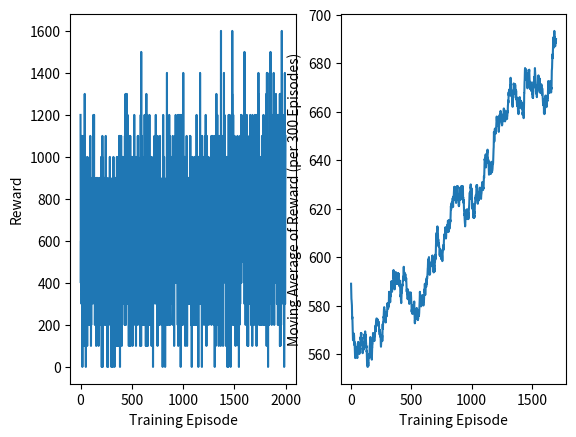

The script that saved this image:
import numpy as np
import matplotlib.pyplot as plt


def plot_reward(total_reward_list):
    plt.figure()
    plt.subplot(121)
    plt.plot(np.arange(len(total_reward_list)), total_reward_list)
    plt.ylabel('Reward')
    plt.xlabel('Training Episode')

    plt.subplot(122)
    plt.plot(np.convolve(total_reward_list, np.ones(300) / 300, mode='valid'))
    plt.ylabel('Moving Average of Reward (per 300 Episodes)')
    plt.xlabel('Training Episode')

    plt.show()


reward = [1200.0, 1000.0, 700.0, 400.0, 600.0, 600.0, 800.0, 900.0, 1100.0, 500.0, 300.0, 1000.0, 700.0, 1100.0,
          900.0, 900.0, 900.0, 400.0, 0.0, 800.0, 900.0, 700.0, 600.0, 700.0, 500.0, 1100.0, 1100.0, 700.0, 400.0,
          600.0, 900.0, 600.0, 600.0, 600.0, 700.0, 800.0, 500.0, 100.0, 600.0, 400.0, 500.0, 1300.0, 200.0, 900.0,
          700.0, 400.0, 1000.0, 300.0, 500.0, 900.0, 200.0, 300.0, 0.0, 300.0, 500.0, 800.0, 700.0, 200.0, 700.0,
          600.0, 700.0, 800.0, 200.0, 300.0, 800.0, 100.0, 1000.0, 700.0, 600.0, 600.0, 500.0, 500.0, 800.0, 400.0,
          500.0, 300.0, 700.0, 500.0, 600.0, 700.0, 200.0, 400.0, 900.0, 600.0, 200.0, 900.0, 600.0, 600.0, 300.0,
          900.0, 1000.0, 300.0, 700.0, 500.0, 900.0, 1100.0, 500.0, 800.0, 200.0, 800.0, 800.0, 800.0, 100.0, 300.0,
          200.0, 400.0, 600.0, 500.0, 300.0, 400.0, 700.0, 400.0, 900.0, 400.0, 700.0, 400.0, 400.0, 900.0, 500.0,
          700.0, 800.0, 600.0, 1000.0, 800.0, 800.0, 1200.0, 400.0, 400.0, 1000.0, 600.0, 1000.0, 900.0, 1200.0,
          500.0, 800.0, 900.0, 300.0, 900.0, 500.0, 900.0, 200.0, 500.0, 500.0, 500.0, 400.0, 400.0, 400.0, 600.0,
          500.0, 600.0, 600.0, 700.0, 600.0, 100.0, 400.0, 900.0, 200.0, 600.0, 600.0, 900.0, 900.0, 800.0, 800.0,
          400.0, 700.0, 900.0, 500.0, 800.0, 600.0, 800.0, 700.0, 800.0, 400.0, 300.0, 500.0, 400.0, 100.0, 400.0,
          600.0, 700.0, 700.0, 300.0, 500.0, 900.0, 700.0, 400.0, 600.0, 300.0, 200.0, 300.0, 400.0, 700.0, 800.0,
          300.0, 300.0, 400.0, 900.0, 600.0, 300.0, 400.0, 600.0, 1000.0, 800.0, 700.0, 400.0, 200.0, 500.0, 0.0,
          800.0, 300.0, 300.0, 1000.0, 500.0, 1100.0, 500.0, 500.0, 0.0, 600.0, 500.0, 500.0, 600.0, 900.0, 200.0,
          700.0, 900.0, 500.0, 700.0, 700.0, 500.0, 700.0, 500.0, 900.0, 500.0, 600.0, 700.0, 500.0, 700.0, 200.0,
          600.0, 300.0, 600.0, 500.0, 800.0, 800.0, 900.0, 1100.0, 1100.0, 600.0, 400.0, 600.0, 200.0, 400.0, 700.0,
          800.0, 500.0, 400.0, 500.0, 200.0, 900.0, 400.0, 400.0, 0.0, 800.0, 500.0, 200.0, 300.0, 400.0, 400.0,
          0.0, 400.0, 200.0, 200.0, 200.0, 600.0, 600.0, 700.0, 800.0, 800.0, 600.0, 800.0, 800.0, 600.0, 900.0,
          500.0, 600.0, 700.0, 1000.0, 500.0, 600.0, 800.0, 400.0, 200.0, 900.0, 800.0, 300.0, 600.0, 500.0, 400.0,
          400.0, 400.0, 400.0, 0.0, 600.0, 300.0, 400.0, 500.0, 400.0, 100.0, 300.0, 700.0, 100.0, 400.0, 500.0,
          300.0, 0.0, 700.0, 900.0, 800.0, 500.0, 700.0, 400.0, 1000.0, 600.0, 800.0, 400.0, 300.0, 900.0, 500.0,
          800.0, 100.0, 700.0, 0.0, 200.0, 300.0, 700.0, 800.0, 700.0, 700.0, 900.0, 700.0, 500.0, 500.0, 600.0,
          400.0, 600.0, 700.0, 900.0, 700.0, 400.0, 100.0, 200.0, 200.0, 900.0, 900.0, 600.0, 1000.0, 600.0, 400.0,
          800.0, 100.0, 900.0, 500.0, 100.0, 400.0, 700.0, 200.0, 300.0, 1000.0, 100.0, 900.0, 600.0, 600.0, 800.0,
          900.0, 500.0, 300.0, 900.0, 900.0, 1100.0, 400.0, 300.0, 1100.0, 600.0, 800.0, 300.0, 0.0, 700.0, 600.0,
          500.0, 400.0, 600.0, 500.0, 900.0, 200.0, 200.0, 700.0, 1100.0, 700.0, 600.0, 1000.0, 500.0, 400.0, 100.0,
          600.0, 500.0, 300.0, 500.0, 1000.0, 800.0, 600.0, 800.0, 600.0, 400.0, 1000.0, 600.0, 700.0, 500.0, 300.0,
          400.0, 900.0, 700.0, 800.0, 300.0, 600.0, 600.0, 700.0, 500.0, 500.0, 300.0, 700.0, 500.0, 200.0, 600.0,
          1100.0, 700.0, 300.0, 200.0, 900.0, 600.0, 1300.0, 300.0, 300.0, 200.0, 600.0, 1000.0, 900.0, 700.0,
          500.0, 600.0, 400.0, 500.0, 500.0, 1300.0, 700.0, 600.0, 900.0, 600.0, 500.0, 1100.0, 1200.0, 500.0,
          400.0, 300.0, 500.0, 800.0, 500.0, 600.0, 800.0, 600.0, 600.0, 200.0, 100.0, 800.0, 1100.0, 800.0, 400.0,
          600.0, 400.0, 1000.0, 800.0, 800.0, 1000.0, 400.0, 100.0, 700.0, 1100.0, 500.0, 100.0, 200.0, 400.0,
          600.0, 500.0, 200.0, 900.0, 600.0, 500.0, 600.0, 500.0, 1000.0, 800.0, 800.0, 1000.0, 400.0, 400.0, 900.0,
          700.0, 600.0, 100.0, 600.0, 500.0, 700.0, 1000.0, 500.0, 400.0, 500.0, 400.0, 700.0, 500.0, 600.0, 400.0,
          600.0, 400.0, 300.0, 400.0, 1200.0, 600.0, 400.0, 700.0, 900.0, 300.0, 600.0, 400.0, 200.0, 600.0, 800.0,
          300.0, 300.0, 800.0, 400.0, 300.0, 500.0, 100.0, 700.0, 700.0, 1000.0, 300.0, 800.0, 400.0, 600.0, 900.0,
          700.0, 700.0, 500.0, 600.0, 300.0, 700.0, 600.0, 500.0, 200.0, 1100.0, 700.0, 1100.0, 300.0, 400.0, 700.0,
          600.0, 400.0, 600.0, 500.0, 300.0, 600.0, 600.0, 500.0, 700.0, 700.0, 400.0, 700.0, 800.0, 600.0, 200.0,
          700.0, 100.0, 800.0, 600.0, 800.0, 700.0, 500.0, 1200.0, 700.0, 1000.0, 200.0, 100.0, 1500.0, 300.0,
          700.0, 400.0, 500.0, 700.0, 400.0, 1100.0, 600.0, 200.0, 300.0, 400.0, 200.0, 300.0, 300.0, 400.0, 700.0,
          200.0, 300.0, 400.0, 900.0, 700.0, 900.0, 500.0, 500.0, 500.0, 500.0, 600.0, 500.0, 800.0, 1000.0, 200.0,
          500.0, 1200.0, 600.0, 700.0, 800.0, 600.0, 600.0, 500.0, 800.0, 500.0, 600.0, 500.0, 600.0, 100.0, 700.0,
          700.0, 700.0, 900.0, 1300.0, 300.0, 700.0, 100.0, 1000.0, 700.0, 300.0, 900.0, 1200.0, 400.0, 400.0,
          400.0, 700.0, 400.0, 100.0, 700.0, 400.0, 300.0, 400.0, 1100.0, 600.0, 1100.0, 200.0, 400.0, 600.0,
          1100.0, 300.0, 700.0, 300.0, 700.0, 1200.0, 200.0, 600.0, 700.0, 700.0, 500.0, 500.0, 900.0, 400.0, 500.0,
          900.0, 500.0, 700.0, 200.0, 700.0, 700.0, 500.0, 1000.0, 500.0, 600.0, 700.0, 100.0, 400.0, 700.0, 200.0,
          400.0, 800.0, 500.0, 500.0, 700.0, 500.0, 400.0, 200.0, 300.0, 600.0, 0.0, 300.0, 500.0, 1000.0, 500.0,
          300.0, 500.0, 600.0, 400.0, 900.0, 1000.0, 700.0, 1000.0, 500.0, 1100.0, 500.0, 900.0, 600.0, 900.0,
          400.0, 600.0, 800.0, 700.0, 600.0, 500.0, 700.0, 900.0, 1200.0, 800.0, 600.0, 400.0, 300.0, 700.0, 500.0,
          600.0, 400.0, 400.0, 400.0, 900.0, 600.0, 800.0, 800.0, 600.0, 300.0, 100.0, 1100.0, 800.0, 800.0, 700.0,
          800.0, 200.0, 700.0, 500.0, 400.0, 200.0, 600.0, 400.0, 300.0, 1000.0, 400.0, 300.0, 200.0, 800.0, 700.0,
          600.0, 200.0, 700.0, 800.0, 1100.0, 500.0, 400.0, 500.0, 300.0, 900.0, 600.0, 300.0, 800.0, 700.0, 600.0,
          700.0, 700.0, 300.0, 300.0, 500.0, 600.0, 600.0, 600.0, 600.0, 800.0, 300.0, 200.0, 400.0, 800.0, 700.0,
          0.0, 300.0, 700.0, 600.0, 500.0, 1200.0, 500.0, 400.0, 200.0, 900.0, 400.0, 400.0, 600.0, 600.0, 1000.0,
          400.0, 500.0, 800.0, 600.0, 600.0, 600.0, 400.0, 600.0, 200.0, 0.0, 200.0, 200.0, 500.0, 700.0, 400.0,
          700.0, 700.0, 800.0, 200.0, 500.0, 400.0, 700.0, 300.0, 400.0, 900.0, 200.0, 600.0, 1400.0, 500.0, 700.0,
          300.0, 200.0, 600.0, 500.0, 500.0, 800.0, 500.0, 400.0, 500.0, 600.0, 800.0, 800.0, 800.0, 500.0, 900.0,
          900.0, 200.0, 600.0, 900.0, 1200.0, 600.0, 900.0, 900.0, 900.0, 1100.0, 300.0, 500.0, 400.0, 300.0, 300.0,
          200.0, 900.0, 500.0, 400.0, 300.0, 900.0, 400.0, 600.0, 900.0, 700.0, 900.0, 600.0, 1000.0, 800.0, 500.0,
          800.0, 700.0, 600.0, 300.0, 800.0, 600.0, 300.0, 500.0, 500.0, 1100.0, 200.0, 400.0, 300.0, 400.0, 800.0,
          800.0, 700.0, 400.0, 400.0, 700.0, 800.0, 500.0, 100.0, 500.0, 700.0, 900.0, 800.0, 900.0, 700.0, 400.0,
          900.0, 600.0, 1100.0, 600.0, 500.0, 1000.0, 800.0, 1200.0, 400.0, 600.0, 700.0, 1000.0, 700.0, 1000.0,
          800.0, 700.0, 800.0, 1000.0, 500.0, 900.0, 900.0, 900.0, 400.0, 800.0, 600.0, 400.0, 400.0, 200.0, 500.0,
          600.0, 200.0, 1200.0, 100.0, 300.0, 1200.0, 600.0, 300.0, 500.0, 700.0, 400.0, 700.0, 1000.0, 800.0,
          300.0, 400.0, 800.0, 700.0, 400.0, 1200.0, 400.0, 1200.0, 700.0, 400.0, 1000.0, 300.0, 900.0, 0.0, 500.0,
          500.0, 200.0, 400.0, 400.0, 500.0, 500.0, 800.0, 1200.0, 400.0, 600.0, 200.0, 800.0, 300.0, 1200.0, 400.0,
          800.0, 700.0, 500.0, 1000.0, 200.0, 700.0, 600.0, 700.0, 1400.0, 800.0, 700.0, 800.0, 300.0, 500.0, 800.0,
          500.0, 300.0, 1000.0, 900.0, 600.0, 500.0, 800.0, 700.0, 1000.0, 300.0, 600.0, 500.0, 100.0, 900.0, 200.0,
          800.0, 500.0, 800.0, 600.0, 600.0, 600.0, 500.0, 400.0, 500.0, 500.0, 800.0, 1100.0, 700.0, 800.0, 300.0,
          100.0, 200.0, 600.0, 500.0, 500.0, 300.0, 500.0, 800.0, 600.0, 800.0, 900.0, 500.0, 600.0, 900.0, 500.0,
          600.0, 600.0, 300.0, 900.0, 900.0, 600.0, 600.0, 600.0, 700.0, 300.0, 700.0, 400.0, 400.0, 300.0, 1100.0,
          1000.0, 1100.0, 700.0, 400.0, 800.0, 700.0, 800.0, 600.0, 800.0, 200.0, 600.0, 800.0, 900.0, 900.0, 400.0,
          400.0, 0.0, 600.0, 800.0, 600.0, 1000.0, 300.0, 600.0, 500.0, 800.0, 500.0, 800.0, 600.0, 400.0, 700.0,
          600.0, 400.0, 500.0, 800.0, 700.0, 200.0, 700.0, 300.0, 200.0, 700.0, 700.0, 1000.0, 700.0, 700.0, 300.0,
          400.0, 400.0, 1000.0, 700.0, 900.0, 200.0, 700.0, 800.0, 700.0, 400.0, 600.0, 500.0, 500.0, 900.0, 200.0,
          600.0, 800.0, 500.0, 1200.0, 500.0, 400.0, 800.0, 200.0, 500.0, 400.0, 600.0, 800.0, 700.0, 800.0, 700.0,
          500.0, 300.0, 1000.0, 400.0, 1000.0, 0.0, 1000.0, 1000.0, 800.0, 600.0, 900.0, 600.0, 800.0, 900.0, 600.0,
          700.0, 300.0, 900.0, 500.0, 500.0, 500.0, 600.0, 1400.0, 800.0, 600.0, 400.0, 600.0, 800.0, 500.0, 300.0,
          600.0, 600.0, 600.0, 700.0, 800.0, 800.0, 500.0, 700.0, 600.0, 200.0, 0.0, 600.0, 1100.0, 700.0, 600.0,
          600.0, 300.0, 700.0, 300.0, 500.0, 600.0, 600.0, 900.0, 900.0, 600.0, 700.0, 1000.0, 400.0, 700.0, 700.0,
          600.0, 200.0, 300.0, 300.0, 1000.0, 1000.0, 500.0, 600.0, 600.0, 700.0, 700.0, 500.0, 400.0, 600.0, 300.0,
          1100.0, 900.0, 1200.0, 700.0, 600.0, 1100.0, 700.0, 500.0, 900.0, 100.0, 500.0, 200.0, 600.0, 800.0,
          1100.0, 400.0, 300.0, 500.0, 900.0, 300.0, 600.0, 600.0, 500.0, 600.0, 300.0, 700.0, 300.0, 600.0, 700.0,
          1000.0, 900.0, 200.0, 800.0, 700.0, 400.0, 500.0, 900.0, 800.0, 600.0, 500.0, 300.0, 500.0, 500.0, 500.0,
          600.0, 800.0, 300.0, 900.0, 900.0, 900.0, 400.0, 800.0, 500.0, 600.0, 900.0, 800.0, 900.0, 1100.0, 200.0,
          600.0, 900.0, 800.0, 700.0, 700.0, 700.0, 600.0, 600.0, 600.0, 700.0, 700.0, 1100.0, 900.0, 700.0, 700.0,
          600.0, 500.0, 600.0, 600.0, 400.0, 900.0, 700.0, 200.0, 500.0, 400.0, 800.0, 300.0, 300.0, 300.0, 1100.0,
          600.0, 0.0, 400.0, 300.0, 500.0, 600.0, 700.0, 700.0, 800.0, 800.0, 800.0, 100.0, 600.0, 300.0, 600.0,
          900.0, 600.0, 1300.0, 1100.0, 700.0, 700.0, 900.0, 700.0, 600.0, 300.0, 600.0, 1200.0, 800.0, 900.0,
          700.0, 1000.0, 800.0, 200.0, 500.0, 300.0, 500.0, 600.0, 200.0, 300.0, 300.0, 100.0, 600.0, 300.0, 1100.0,
          800.0, 700.0, 800.0, 400.0, 800.0, 400.0, 700.0, 1000.0, 500.0, 1100.0, 400.0, 900.0, 700.0, 200.0, 400.0,
          1000.0, 100.0, 800.0, 1600.0, 300.0, 700.0, 800.0, 600.0, 600.0, 500.0, 600.0, 500.0, 800.0, 900.0,
          1000.0, 1100.0, 600.0, 900.0, 200.0, 600.0, 1000.0, 700.0, 500.0, 100.0, 600.0, 400.0, 600.0, 500.0,
          1000.0, 600.0, 500.0, 600.0, 1400.0, 600.0, 1000.0, 600.0, 700.0, 1200.0, 800.0, 1000.0, 700.0, 600.0,
          900.0, 600.0, 600.0, 800.0, 400.0, 800.0, 800.0, 600.0, 300.0, 100.0, 600.0, 900.0, 900.0, 1000.0, 800.0,
          800.0, 300.0, 900.0, 700.0, 600.0, 500.0, 1000.0, 600.0, 0.0, 600.0, 500.0, 200.0, 600.0, 200.0, 500.0,
          600.0, 0.0, 600.0, 300.0, 400.0, 900.0, 1200.0, 600.0, 900.0, 600.0, 400.0, 500.0, 700.0, 400.0, 500.0,
          1000.0, 1200.0, 500.0, 700.0, 400.0, 1100.0, 800.0, 1100.0, 800.0, 600.0, 0.0, 400.0, 900.0, 800.0, 500.0,
          600.0, 700.0, 800.0, 600.0, 700.0, 700.0, 800.0, 600.0, 700.0, 1300.0, 900.0, 1600.0, 800.0, 800.0,
          1100.0, 1000.0, 300.0, 700.0, 200.0, 1000.0, 1200.0, 400.0, 1100.0, 400.0, 200.0, 400.0, 900.0, 1100.0,
          500.0, 800.0, 500.0, 800.0, 700.0, 1000.0, 1100.0, 700.0, 500.0, 700.0, 600.0, 800.0, 700.0, 600.0, 900.0,
          100.0, 900.0, 800.0, 300.0, 500.0, 900.0, 300.0, 1000.0, 700.0, 400.0, 700.0, 400.0, 600.0, 900.0, 900.0,
          900.0, 500.0, 800.0, 500.0, 1100.0, 600.0, 500.0, 600.0, 900.0, 600.0, 400.0, 900.0, 900.0, 400.0, 300.0,
          100.0, 600.0, 500.0, 0.0, 600.0, 700.0, 500.0, 900.0, 200.0, 600.0, 800.0, 400.0, 900.0, 900.0, 1100.0,
          300.0, 1000.0, 500.0, 500.0, 600.0, 500.0, 700.0, 600.0, 900.0, 1200.0, 500.0, 400.0, 600.0, 1200.0, 600.0,
          600.0, 500.0, 700.0, 600.0, 500.0, 700.0, 600.0, 800.0, 600.0, 700.0, 800.0, 900.0, 600.0, 900.0, 800.0,
          700.0, 900.0, 600.0, 700.0, 700.0, 600.0, 500.0, 900.0, 600.0, 1000.0, 600.0, 700.0, 1500.0, 300.0, 600.0,
          900.0, 500.0, 400.0, 700.0, 1100.0, 700.0, 800.0, 400.0, 200.0, 500.0, 300.0, 800.0, 900.0, 300.0, 900.0,
          700.0, 1000.0, 800.0, 400.0, 800.0, 1200.0, 700.0, 200.0, 600.0, 800.0, 800.0, 700.0, 100.0, 1100.0, 800.0,
          400.0, 600.0, 400.0, 100.0, 800.0, 600.0, 900.0, 600.0, 700.0, 1000.0, 600.0, 600.0, 300.0, 500.0, 600.0,
          800.0, 800.0, 400.0, 400.0, 700.0, 600.0, 600.0, 700.0, 1200.0, 700.0, 500.0, 700.0, 1000.0, 500.0, 900.0,
          400.0, 200.0, 300.0, 400.0, 800.0, 400.0, 600.0, 200.0, 1100.0, 600.0, 600.0, 500.0, 400.0, 100.0, 500.0,
          1200.0, 800.0, 900.0, 200.0, 800.0, 900.0, 400.0, 500.0, 300.0, 300.0, 900.0, 700.0, 700.0, 1000.0, 300.0,
          900.0, 1100.0, 600.0, 600.0, 700.0, 1000.0, 600.0, 900.0, 200.0, 1200.0, 900.0, 700.0, 1000.0, 900.0,
          800.0, 900.0, 600.0, 400.0, 700.0, 400.0, 500.0, 1200.0, 600.0, 400.0, 500.0, 100.0, 600.0, 800.0, 600.0,
          500.0, 300.0, 1100.0, 600.0, 600.0, 800.0, 600.0, 500.0, 600.0, 400.0, 600.0, 1100.0, 800.0, 1100.0,
          1400.0, 600.0, 1300.0, 800.0, 800.0, 1100.0, 700.0, 600.0, 200.0, 1000.0, 600.0, 800.0, 200.0, 800.0,
          900.0, 800.0, 600.0, 500.0, 400.0, 200.0, 800.0, 600.0, 900.0, 1000.0, 300.0, 600.0, 400.0, 600.0, 1000.0,
          300.0, 1000.0, 200.0, 800.0, 800.0, 1100.0, 1100.0, 700.0, 800.0, 700.0, 1000.0, 600.0, 800.0, 800.0,
          800.0, 700.0, 900.0, 200.0, 800.0, 700.0, 1200.0, 600.0, 600.0, 700.0, 700.0, 800.0, 700.0, 600.0, 200.0,
          300.0, 1000.0, 500.0, 800.0, 800.0, 800.0, 600.0, 700.0, 800.0, 600.0, 700.0, 800.0, 200.0, 400.0, 1200.0,
          200.0, 1100.0, 900.0, 1000.0, 1300.0, 900.0, 300.0, 100.0, 500.0, 1100.0, 1400.0, 600.0, 700.0, 800.0,
          700.0, 1400.0, 700.0, 500.0, 600.0, 700.0, 400.0, 0.0, 400.0, 900.0, 300.0, 700.0, 700.0, 200.0, 200.0,
          900.0, 800.0, 200.0, 300.0, 600.0, 600.0, 500.0, 400.0, 500.0, 500.0, 600.0, 1100.0, 1100.0, 700.0, 500.0,
          300.0, 1500.0, 700.0, 500.0, 1000.0, 300.0, 500.0, 900.0, 700.0, 400.0, 600.0, 800.0, 800.0, 200.0, 500.0,
          600.0, 800.0, 300.0, 600.0, 800.0, 900.0, 400.0, 600.0, 400.0, 1200.0, 1000.0, 400.0, 800.0, 400.0, 500.0,
          700.0, 300.0, 1400.0, 800.0, 500.0, 500.0, 400.0, 200.0, 400.0, 600.0, 400.0, 700.0, 1100.0, 900.0, 400.0,
          600.0, 600.0, 500.0, 900.0, 500.0, 400.0, 400.0, 500.0, 800.0, 1300.0, 1200.0, 600.0, 700.0, 1000.0,
          900.0, 400.0, 500.0, 500.0, 900.0, 300.0, 800.0, 600.0, 900.0, 400.0, 900.0, 600.0, 1200.0, 1000.0, 200.0,
          700.0, 800.0, 600.0, 800.0, 900.0, 700.0, 1200.0, 1000.0, 200.0, 1200.0, 400.0, 700.0, 700.0, 200.0, 700.0,
          600.0, 400.0, 600.0, 1300.0, 100.0, 600.0, 600.0, 700.0, 1300.0, 100.0, 1300.0, 200.0, 600.0, 600.0, 800.0,
          200.0, 700.0, 500.0, 1000.0, 1100.0, 700.0, 800.0, 1600.0, 800.0, 600.0, 900.0, 1000.0, 1200.0, 700.0,
          600.0, 700.0, 700.0, 1200.0, 1000.0, 700.0, 1000.0, 700.0, 300.0, 600.0, 1000.0, 800.0, 1100.0, 900.0,
          700.0, 700.0, 0.0, 300.0, 700.0, 800.0, 500.0, 300.0, 300.0, 1400.0, 1100.0, 300.0, 800.0, 800.0, 900.0,
          1100.0]

plot_reward(reward)
